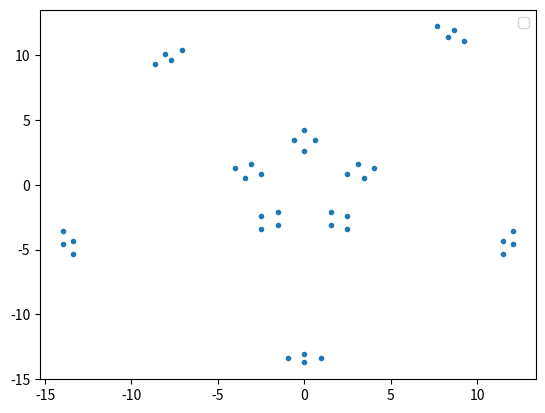

Source code (Python):
import numpy as np
import matplotlib.pyplot as plt
from matplotlib.patches import Polygon
from matplotlib.collections import PatchCollection

ANGLE_OFFSET = np.pi/2.0
SYMMETRY = 5

def construction_line(x, j, k, sigma, symmetry=SYMMETRY, angle_offset=ANGLE_OFFSET):
    angle = (j * 2.0 * np.pi/symmetry) + angle_offset
    return (k - sigma - x * np.cos(angle)) / np.sin(angle)


def get_indices(r, sigmas, es, symmetry=SYMMETRY, angle_offset=ANGLE_OFFSET):
    """
    Returns the indices for any point on the plane.
    [a j0, b j1, c j2, d j3, e j4] where a,b,c,d,e are integers.
    `es` are the normal vectors for each line.
    """
    
    # Dot product with the unit vector will return the index without the original sigma shift, so then add the shift.
    # Note that since k is an integer, the distance between the lines is just 1 so it is already normalised.
    indices = np.zeros(5, dtype=int)
    i = 0
    for e in es:
        indices[i] = int(np.floor(np.dot(r, e) + sigmas[i]))
        i += 1

    return indices


class Intersection:
    """
    Takes r vector position, and the j and k values of the lines that intersect each other
    """
    def __init__(self, j1, k1, j2, k2, sigma1, sigma2, symmetry=SYMMETRY):  # Init calculates the intersection from given params
        self.r, self.rhomb_type = self.find_intersection(j1, k1, j2, k2, sigma1, sigma2, symmetry)
        self.j1 = j1
        self.j2 = j2
        self.k1 = k1
        self.k2 = k2
        self.sigma1 = sigma1
        self.sigma2 = sigma2

    def __repr__(self):
        return "%s" % self.r

    def find_intersection(self, j1, k1, j2, k2, sigma1, sigma2, symmetry=SYMMETRY, angle_offset=ANGLE_OFFSET):
        """
        Returns position vector of intersection between line j1,k1 and j2,k2, along with the rhombus type.
        rhomb_type is stored as "thin" or "thick", where the name corresponds to the thin/thick rhombus respectively.
        """
        a1 = (j1 * 2.0 * np.pi/symmetry) + angle_offset
        a2 = (j2 * 2.0 * np.pi/symmetry) + angle_offset
        angle_diff_index = ((a2 - a1) % np.pi)/np.pi
        rhomb_type = "thin"
        if angle_diff_index == 0.6 or angle_diff_index == 0.4:  # 0.6 and 0.4 are equivalent and both thick
            rhomb_type = "thick"

        x = ( (k1 - sigma1)/np.sin(a1) - (k2 - sigma2)/np.sin(a2) ) / ( (1.0/np.tan(a1)) - (1.0/np.tan(a2)) )

        return np.array([x, construction_line(x, j1, k1, sigma1, symmetry=SYMMETRY)]), rhomb_type

    def find_surrounding_indices(self, sigmas, symmetry=SYMMETRY, angle_offset=ANGLE_OFFSET):
        """
        Finds the indices for the spaces surrounding this intersection.
        Each intersection will be the corner between 4 spaces. Those 4 spaces will be either side
        of the two lines that intersected.
        """
        # Get indices that the point is located at
        point_indices = get_indices(self.r, sigmas, symmetry, angle_offset)
        point_indices[self.j1] = self.k1  # These are already known
        point_indices[self.j2] = self.k2
        # The indices of the spaces surrounding the points are then (for j1 = 0, j2 = 1):
        # [k1 + 1 or 0, k2 + 1 or 0, point_indices...]
        # There should be 4 total
        # had to copy each member of point_indices due to it just putting the array in by reference each time
        surrounding_indices = np.array([np.array([point_indices[j] for j in range(len(point_indices))]) for i in range(4)])
        # Do each permutation
        surrounding_indices[1][self.j1] += 1
        surrounding_indices[2][self.j2] += 1
        surrounding_indices[3][self.j1] += 1
        surrounding_indices[3][self.j2] += 1
        return surrounding_indices


def vertex_position_from_pentagrid(indices, es):
    """
    Calculates vertex positions in real space from pentagrid indices.
    """
    vertex = np.zeros(2)    # vector in 2D space
    for i in range(len(indices)):
        vertex += es[i] * indices[i]

    return vertex

"""
Plan:
1) Find intersections of line with another
2) Calculate what indices this line is by finding the neighbouring lines to that point.
3) Use those indices in de Bruijn's formula to find the vertices in 2D space.
"""

# Define normal unit vectors for each of the sets. Required for finding indices
es = [np.array([ np.cos( (j * 2 * np.pi/SYMMETRY) + ANGLE_OFFSET ), np.sin( (j * 2 * np.pi/SYMMETRY) + ANGLE_OFFSET ) ]) for j in range(SYMMETRY)]

rng = np.random.default_rng(32187)

K_RANGE = 1

sigmas = np.zeros(SYMMETRY)

for j in range(SYMMETRY):
    offset = 1 + rng.random() * 2
    sigmas[j] = offset
    # for k in range(K_RANGE):
    #     plt.plot(xspace, construction_line(xspace, j, k, offset), color=["r", "g", "b", "m", "y"][j])

plt.legend()

# Just find intersections along one line for now
# Let's choose j1 = 1, k1 = 1 and compare that with every other line
# Haven't drawn set 0 properly yet so set 1 is fine
x_intersections = []
y_intersections = []
intersections = []



for j1 in range(SYMMETRY):
    for j2 in range(j1 + 1, SYMMETRY):   # Compares 0 1, 0 2, 0 3, 0 4, 1 2, 1 3, ... 3 4
        for k1 in range(K_RANGE):
            for k2 in range(K_RANGE):   # Go through each line of the set j2
                intersection = Intersection(j1, k1, j2, k2, sigmas[j1], sigmas[j2])
                intersections.append(intersection)
                x_intersections.append(intersection.r[0])
                y_intersections.append(intersection.r[1])

# plt.plot(x_intersections, y_intersections, "xr")

indices = [i.find_surrounding_indices(sigmas, es) for i in intersections]

vertices = []
for indices_set in indices:
    for i in indices_set:
        vertices.append( vertex_position_from_pentagrid(i, es) )


x= []
y = []
for v in vertices:
    x.append(v[0])
    y.append(v[1])

plt.plot(x, y, ".")
plt.show()